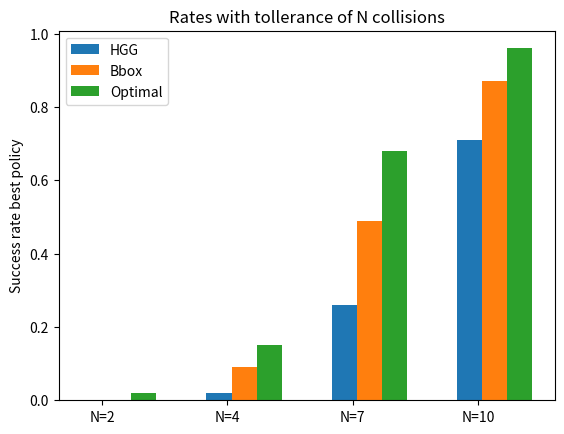

Reproduce this figure in Python.
import numpy as np
import matplotlib.pyplot as plt

if __name__ == '__main__':

    N = 4
    #hgg_rates = (0., 0.01, 0.2, 0.78)
    #bbox_rates = (0., 0.08, 0.58, 0.78)
    #optimal_rates = (0., 0.11, 0.71, 0.96)
    hgg_rates = (0., 0.02, 0.26, 0.71)
    bbox_rates = (0., 0.09, 0.49, 0.87)
    optimal_rates = (0.02, 0.15, 0.68, 0.96)

    ind = np.arange(N)
    width = 0.2
    plt.bar(ind, hgg_rates, width, label='HGG')
    plt.bar(ind + width, bbox_rates, width, label='Bbox')
    plt.bar(ind + 2*width, optimal_rates, width, label='Optimal')

    plt.ylabel('Success rate best policy')
    plt.title('Rates with tollerance of N collisions')

    plt.xticks(ind + width / 3, ('N=2', 'N=4', 'N=7', 'N=10'))
    plt.legend(loc='best')
    plt.savefig('comparison_with_no_velchange.png')
    plt.close()
